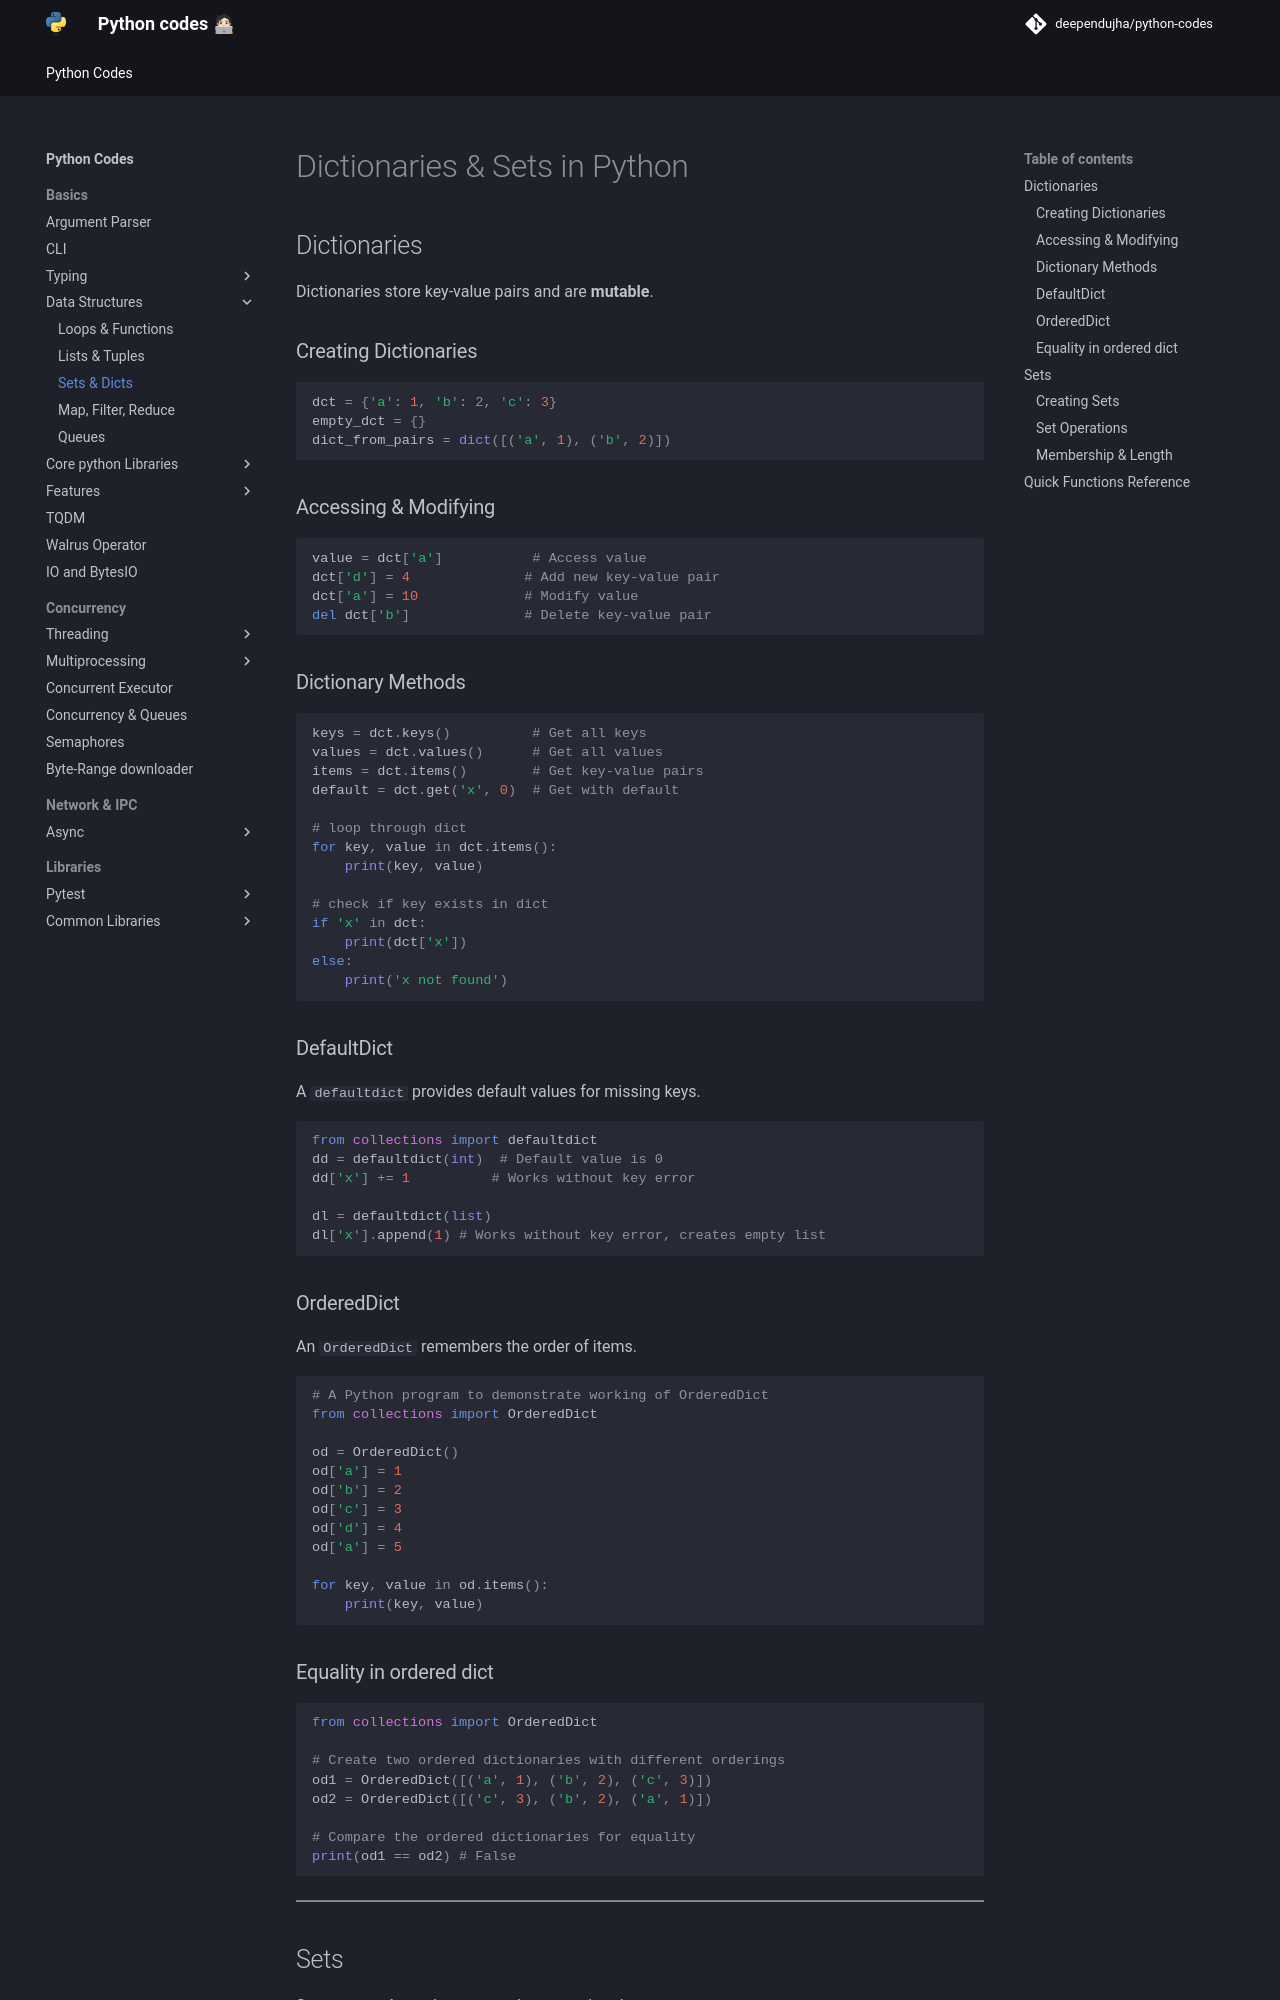

repository: deependujha/python-codes · page: 01-basics/02-data-structures/02-sets-and-dicts/index.html · generator: mkdocs

# Dictionaries & Sets in Python

## Dictionaries

Dictionaries store key-value pairs and are **mutable**.

### Creating Dictionaries

```python
dct = {'a': 1, 'b': 2, 'c': 3}
empty_dct = {}
dict_from_pairs = dict([('a', 1), ('b', 2)])
```

### Accessing & Modifying

```python
value = dct['a']           # Access value
dct['d'] = 4              # Add new key-value pair
dct['a'] = 10             # Modify value
del dct['b']              # Delete key-value pair
```

### Dictionary Methods

```python
keys = dct.keys()          # Get all keys
values = dct.values()      # Get all values
items = dct.items()        # Get key-value pairs
default = dct.get('x', 0)  # Get with default

# loop through dict
for key, value in dct.items():
    print(key, value)

# check if key exists in dict
if 'x' in dct:
    print(dct['x'])
else:
    print('x not found')
```

### DefaultDict

A `defaultdict` provides default values for missing keys.

```python
from collections import defaultdict
dd = defaultdict(int)  # Default value is 0
dd['x'] += 1          # Works without key error

dl = defaultdict(list)
dl['x'].append(1) # Works without key error, creates empty list
```

### OrderedDict

An `OrderedDict` remembers the order of items.

```python
# A Python program to demonstrate working of OrderedDict
from collections import OrderedDict

od = OrderedDict()
od['a'] = 1
od['b'] = 2
od['c'] = 3
od['d'] = 4
od['a'] = 5

for key, value in od.items():
    print(key, value)
```

### Equality in ordered dict

```python
from collections import OrderedDict

# Create two ordered dictionaries with different orderings
od1 = OrderedDict([('a', 1), ('b', 2), ('c', 3)])
od2 = OrderedDict([('c', 3), ('b', 2), ('a', 1)])

# Compare the ordered dictionaries for equality
print(od1 == od2) # False
```

---

## Sets

Sets store **unique** elements and are unordered.
